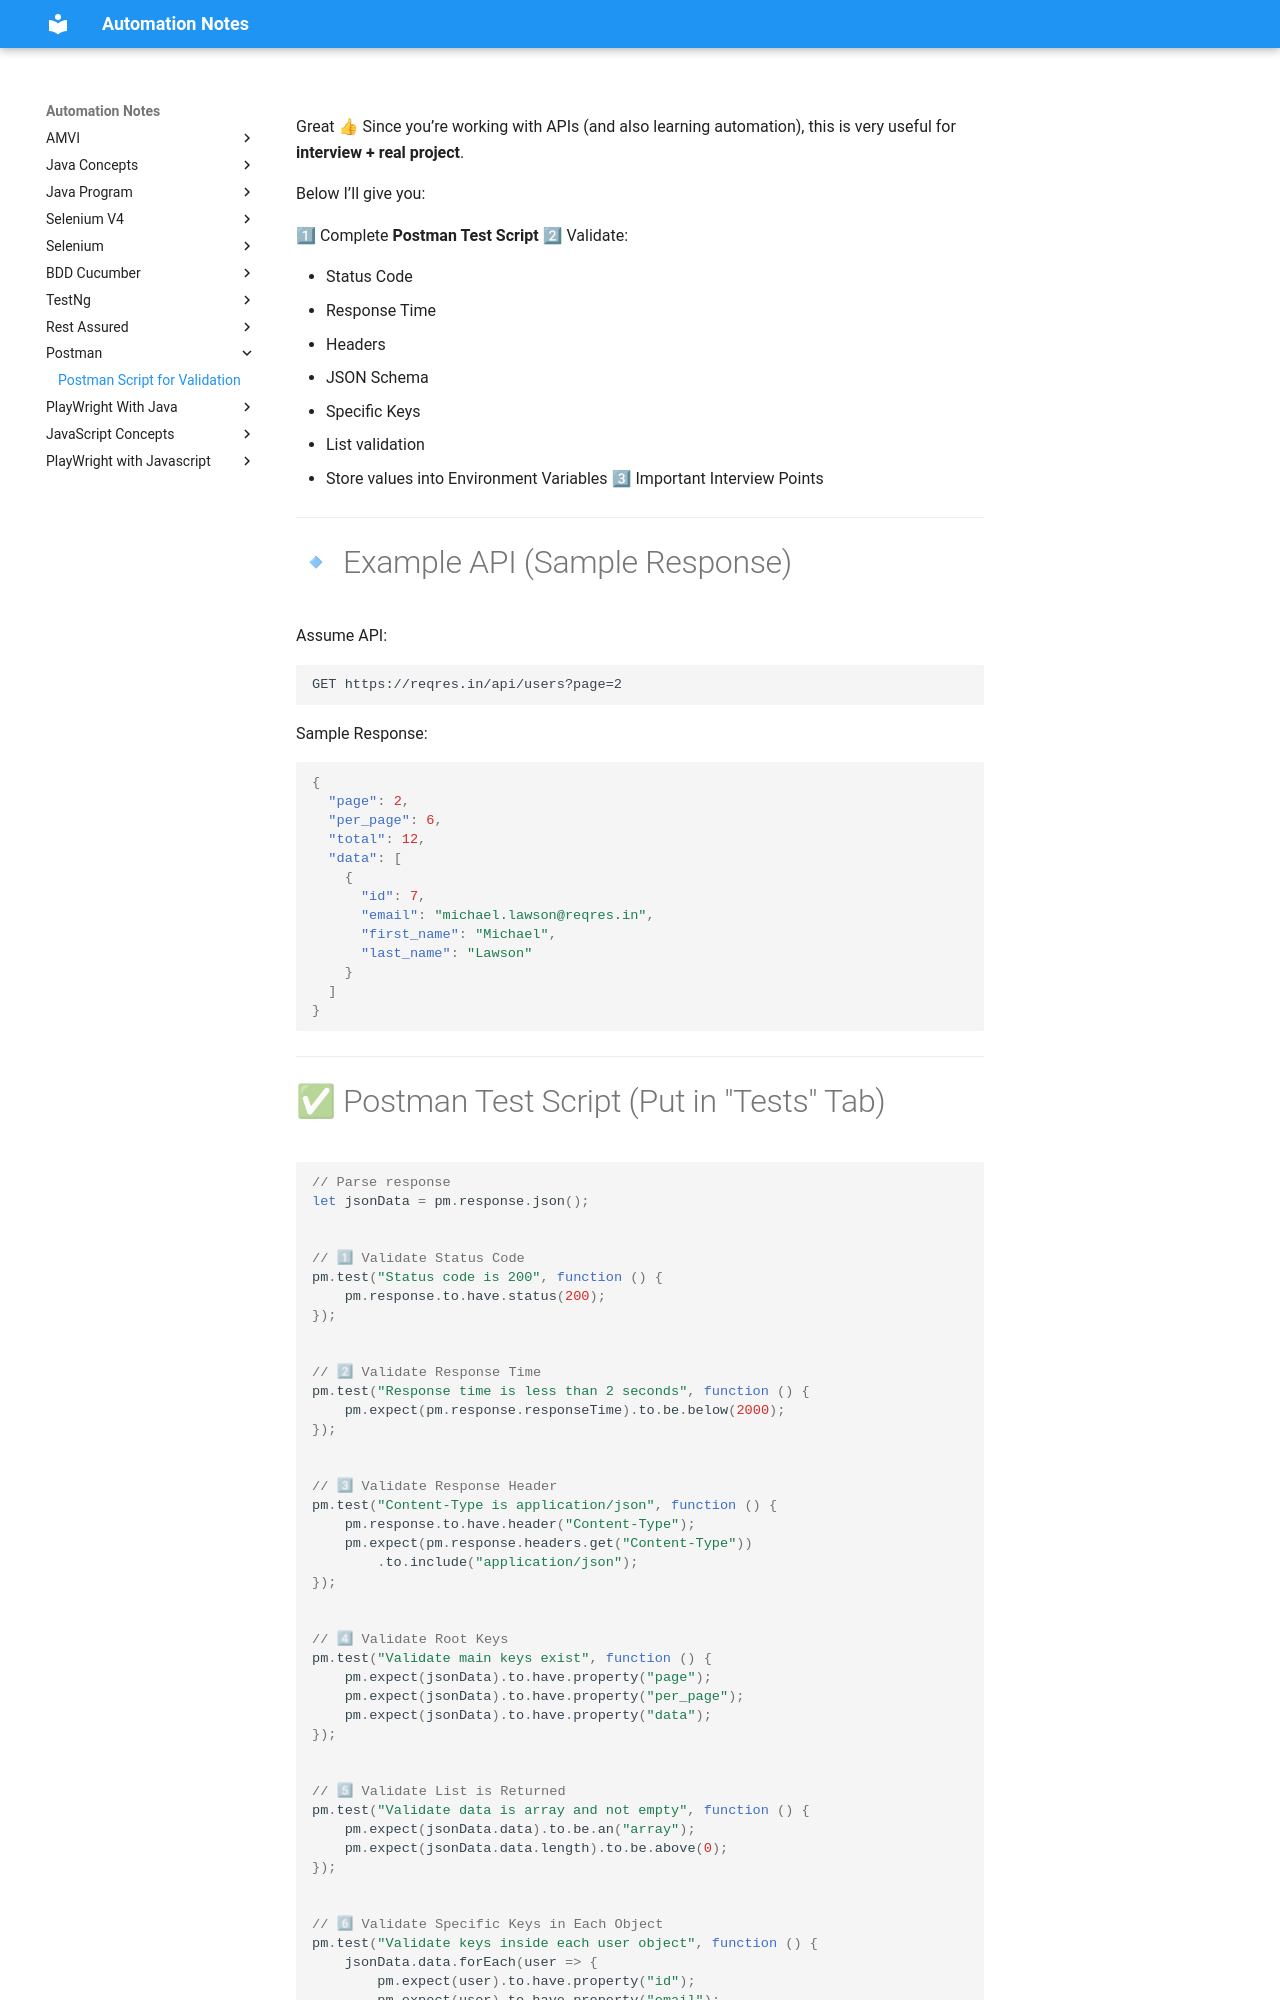

repository: automation-study-material/automation-testing · page: rest-assured/postmand_valiodation/index.html · generator: mkdocs

Great 👍 Since you’re working with APIs (and also learning automation), this is very useful for **interview + real project**.

Below I’ll give you:

1⃣ Complete **Postman Test Script**
2⃣ Validate:

* Status Code
* Response Time
* Headers
* JSON Schema
* Specific Keys
* List validation
* Store values into Environment Variables
  3⃣ Important Interview Points

---

# 🔹 Example API (Sample Response)

Assume API:

```
GET https://reqres.in/api/users?page=2
```

Sample Response:

```json
{
  "page": 2,
  "per_page": 6,
  "total": 12,
  "data": [
    {
      "id": 7,
      "email": "michael.lawson@reqres.in",
      "first_name": "Michael",
      "last_name": "Lawson"
    }
  ]
}
```

---
